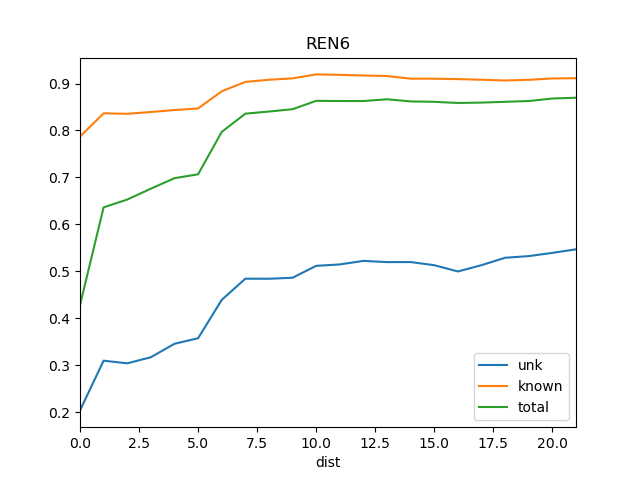

The data file committed next to this chart (first rows):
dist, known, total, train_docs, unk
0, 0.7871, 0.4285, {'DSR'}, 0.2043
1, 0.8366, 0.6365, {'DSR', 'Ko'}, 0.3101
2, 0.8355, 0.653, {'DSR', 'REN1', 'Ko'}, 0.3045
3, 0.8394, 0.6762, {'DSR', 'REN1', 'Ko', 'REN15'}, 0.3175
4, 0.8435, 0.6985, {'Ko', 'REN15', 'DSR', 'REN1', 'REN11'}, 0.3461
5, 0.847, 0.7068, {'Ko', 'REN15', 'REN18', 'DSR', 'REN1', …, 0.3579
6, 0.8834, 0.7969, {'Ko', 'REN15', 'REN18', 'DSR', 'REN1', …, 0.4395
7, 0.9034, 0.8358, {'Ko', 'REN15', 'REN18', 'DSR', 'REN8', …, 0.4846
8, 0.908, 0.8404, {'Ko', 'REN15', 'REN18', 'DSR', 'REN8', …, 0.4845
9, 0.911, 0.8453, {'Ko', 'REN18', 'REN15', 'DSR', 'REN3', …, 0.4866
10, 0.9194, 0.8631, {'Ko', 'REN15', 'REN18', 'DSR', 'REN3', …, 0.512
11, 0.9184, 0.8627, {'Ko', 'REN18', 'REN15', 'DSR', 'REN3', …, 0.515
12, 0.917, 0.8627, {'Ko', 'REN18', 'REN15', 'DSR', 'St2', '…, 0.5225
13, 0.9159, 0.8664, {'Ko', 'REN18', 'REN15', 'DSR', 'St2', '…, 0.5199
14, 0.9103, 0.8619, {'Ko', 'REN15', 'REN18', 'DSR', 'St2', '…, 0.52
15, 0.9103, 0.861, {'Ko', 'REN18', 'REN15', 'DSR', 'St2', '…, 0.5133
16, 0.9093, 0.8586, {'Ko', 'REN15', 'REN18', 'DSR', 'St2', '…, 0.5
17, 0.908, 0.8594, {'Ko', 'REN15', 'REN18', 'DSR', 'St2', '…, 0.5134
18, 0.9064, 0.861, {'Ko', 'St2', 'REN12', 'REN3', 'REN10', …, 0.5292
19, 0.9079, 0.8627, {'Ko', 'St2', 'REN12', 'REN3', 'REN10', …, 0.5326
20, 0.9107, 0.8681, {'Ko', 'St2', 'REN3', 'REN12', 'REN10', …, 0.5396
21, 0.9113, 0.8697, {'Ko', 'St2', 'REN3', 'REN12', 'REN10', …, 0.5471
